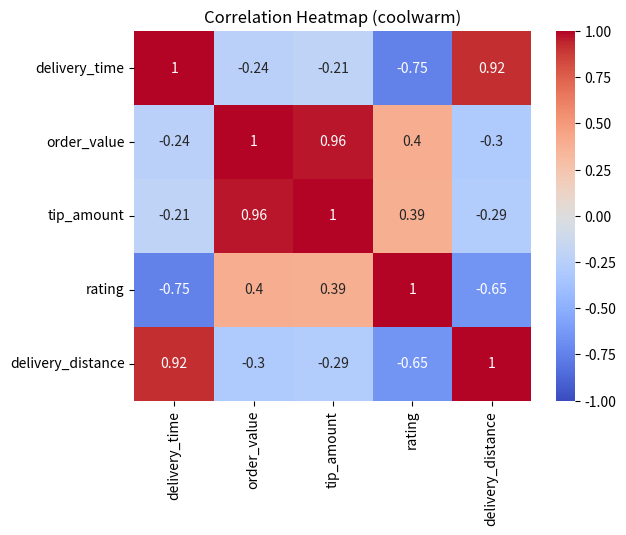

Python code for this plot:
import numpy as np
import pandas as pd
import seaborn as sns
import matplotlib.pyplot as plt

np.random.seed(0)
n = 20
delivery_distance = np.random.uniform(1, 15, n).round(1)
delivery_time = (10 + delivery_distance * 2.5 + np.random.normal(0, 4, n)).round(0)
order_value = np.random.randint(150, 1200, n)
tip_amount = (order_value * 0.08 + np.random.normal(0, 8, n)).round(0)
rating = (5 - delivery_time * 0.03 + np.random.normal(0, 0.3, n)).clip(1, 5).round(1)

df = pd.DataFrame({
    "delivery_time": delivery_time,
    "order_value": order_value,
    "tip_amount": tip_amount,
    "rating": rating,
    "delivery_distance": delivery_distance
})

corr = df.corr()

sns.heatmap(corr, annot=True, cmap="coolwarm", vmin=-1, vmax=1, center=0)
plt.title("Correlation Heatmap (coolwarm)")
plt.show()

pairs = corr.unstack()
pairs = pairs[pairs.index.get_level_values(0) != pairs.index.get_level_values(1)]
print("Strongest negative correlation:", pairs.idxmin(), "=", round(pairs.min(), 2))

# Explanation :
# The blue cells show negative correlation. The pair printed above has the most negative value.
# In this data, a longer delivery time goes with a lower rating,
# because customers rate slow deliveries lower.
